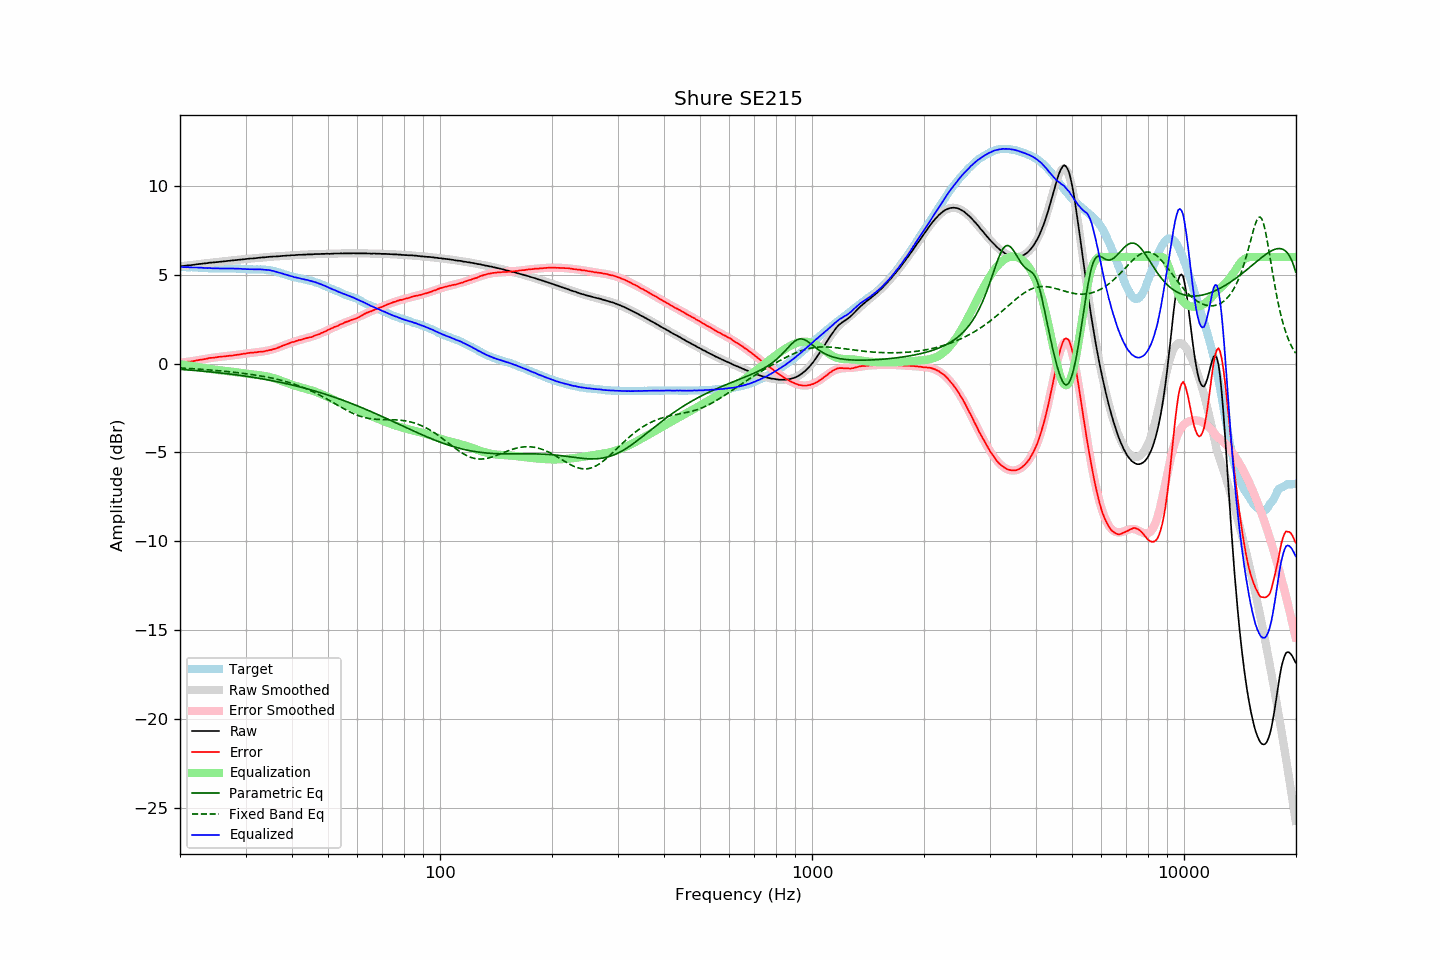

Data behind this chart, as committed beside it:
frequency, raw, error, smoothed, error_smoothed, equalization, parametric_eq, fixed_band_eq, equalized_raw, equalized_smoothed, target
20.00, 5.47, 0.04, 5.47, 0.04, -0.04, -0.33, -0.25, 5.44, 5.43, 5.43
20.20, 5.48, 0.05, 5.48, 0.05, -0.05, -0.33, -0.25, 5.43, 5.43, 5.43
20.40, 5.49, 0.06, 5.49, 0.06, -0.06, -0.34, -0.26, 5.43, 5.43, 5.43
20.61, 5.50, 0.07, 5.50, 0.08, -0.08, -0.34, -0.26, 5.43, 5.43, 5.43
20.81, 5.51, 0.09, 5.51, 0.09, -0.09, -0.35, -0.27, 5.42, 5.43, 5.42
21.02, 5.53, 0.11, 5.53, 0.10, -0.10, -0.36, -0.27, 5.43, 5.42, 5.42
21.23, 5.53, 0.11, 5.54, 0.12, -0.12, -0.37, -0.28, 5.42, 5.42, 5.42
21.44, 5.54, 0.12, 5.55, 0.13, -0.13, -0.37, -0.28, 5.41, 5.42, 5.43
21.66, 5.55, 0.13, 5.56, 0.14, -0.14, -0.38, -0.29, 5.41, 5.41, 5.42
21.87, 5.56, 0.15, 5.57, 0.16, -0.16, -0.39, -0.30, 5.41, 5.41, 5.42
22.09, 5.58, 0.18, 5.58, 0.17, -0.17, -0.39, -0.30, 5.41, 5.41, 5.41
22.31, 5.59, 0.19, 5.59, 0.19, -0.19, -0.40, -0.31, 5.41, 5.40, 5.41
22.54, 5.60, 0.21, 5.60, 0.20, -0.20, -0.41, -0.31, 5.40, 5.40, 5.40
22.76, 5.61, 0.22, 5.61, 0.22, -0.22, -0.42, -0.32, 5.40, 5.39, 5.40
22.99, 5.62, 0.23, 5.62, 0.23, -0.23, -0.43, -0.33, 5.39, 5.39, 5.39
23.22, 5.63, 0.25, 5.63, 0.25, -0.25, -0.43, -0.33, 5.38, 5.39, 5.38
23.45, 5.64, 0.26, 5.64, 0.26, -0.26, -0.44, -0.34, 5.38, 5.38, 5.38
23.69, 5.65, 0.28, 5.66, 0.28, -0.28, -0.45, -0.35, 5.37, 5.37, 5.37
23.92, 5.67, 0.31, 5.67, 0.30, -0.30, -0.46, -0.36, 5.38, 5.37, 5.36
24.16, 5.68, 0.32, 5.68, 0.31, -0.31, -0.47, -0.36, 5.37, 5.37, 5.36
24.40, 5.68, 0.32, 5.69, 0.32, -0.32, -0.48, -0.37, 5.36, 5.36, 5.36
24.65, 5.69, 0.33, 5.69, 0.33, -0.33, -0.49, -0.38, 5.36, 5.36, 5.36
24.89, 5.70, 0.34, 5.70, 0.35, -0.35, -0.50, -0.39, 5.36, 5.36, 5.36
25.14, 5.71, 0.35, 5.71, 0.36, -0.36, -0.51, -0.39, 5.35, 5.36, 5.36
25.39, 5.72, 0.37, 5.72, 0.37, -0.37, -0.52, -0.40, 5.35, 5.35, 5.35
25.65, 5.73, 0.39, 5.73, 0.38, -0.38, -0.53, -0.41, 5.35, 5.35, 5.35
25.91, 5.74, 0.40, 5.74, 0.39, -0.39, -0.54, -0.42, 5.35, 5.35, 5.35
26.16, 5.75, 0.40, 5.75, 0.40, -0.40, -0.55, -0.43, 5.35, 5.35, 5.36
26.43, 5.76, 0.41, 5.76, 0.41, -0.41, -0.56, -0.44, 5.35, 5.35, 5.35
26.69, 5.77, 0.42, 5.77, 0.42, -0.42, -0.57, -0.45, 5.35, 5.35, 5.35
26.96, 5.78, 0.43, 5.78, 0.43, -0.43, -0.58, -0.46, 5.35, 5.35, 5.35
27.23, 5.79, 0.44, 5.79, 0.44, -0.44, -0.59, -0.47, 5.35, 5.35, 5.35
27.50, 5.80, 0.45, 5.80, 0.45, -0.45, -0.60, -0.48, 5.35, 5.35, 5.35
27.77, 5.81, 0.45, 5.81, 0.46, -0.46, -0.61, -0.49, 5.35, 5.35, 5.36
28.05, 5.82, 0.47, 5.82, 0.48, -0.48, -0.62, -0.50, 5.35, 5.35, 5.35
28.33, 5.83, 0.49, 5.83, 0.49, -0.49, -0.64, -0.51, 5.34, 5.34, 5.35
28.62, 5.84, 0.51, 5.84, 0.50, -0.50, -0.65, -0.52, 5.34, 5.34, 5.34
28.90, 5.85, 0.51, 5.85, 0.52, -0.52, -0.66, -0.53, 5.34, 5.33, 5.34
29.19, 5.86, 0.53, 5.86, 0.53, -0.53, -0.67, -0.54, 5.33, 5.33, 5.33
29.48, 5.86, 0.54, 5.87, 0.54, -0.54, -0.69, -0.55, 5.32, 5.33, 5.32
29.78, 5.88, 0.56, 5.88, 0.56, -0.56, -0.70, -0.56, 5.33, 5.32, 5.32
30.08, 5.88, 0.56, 5.89, 0.57, -0.57, -0.71, -0.57, 5.31, 5.32, 5.32
30.38, 5.89, 0.59, 5.89, 0.58, -0.58, -0.73, -0.58, 5.31, 5.31, 5.31
30.68, 5.90, 0.60, 5.90, 0.59, -0.59, -0.74, -0.60, 5.31, 5.31, 5.30
30.99, 5.91, 0.61, 5.91, 0.60, -0.60, -0.75, -0.61, 5.31, 5.31, 5.30
31.30, 5.91, 0.61, 5.92, 0.61, -0.61, -0.77, -0.62, 5.30, 5.31, 5.30
31.61, 5.92, 0.62, 5.93, 0.62, -0.62, -0.78, -0.64, 5.30, 5.30, 5.30
31.93, 5.93, 0.64, 5.93, 0.63, -0.63, -0.80, -0.65, 5.30, 5.30, 5.30
32.24, 5.94, 0.64, 5.94, 0.64, -0.64, -0.81, -0.67, 5.30, 5.30, 5.30
32.57, 5.95, 0.66, 5.95, 0.65, -0.65, -0.83, -0.68, 5.30, 5.30, 5.29
32.89, 5.96, 0.66, 5.96, 0.66, -0.66, -0.84, -0.69, 5.30, 5.30, 5.30
33.22, 5.97, 0.67, 5.97, 0.68, -0.68, -0.86, -0.71, 5.30, 5.29, 5.30
33.55, 5.97, 0.68, 5.98, 0.69, -0.69, -0.87, -0.73, 5.28, 5.29, 5.30
33.89, 5.98, 0.70, 5.98, 0.70, -0.70, -0.89, -0.74, 5.28, 5.28, 5.28
34.23, 5.99, 0.72, 5.99, 0.72, -0.72, -0.91, -0.76, 5.27, 5.27, 5.27
34.57, 6.00, 0.74, 6.00, 0.74, -0.74, -0.92, -0.78, 5.26, 5.26, 5.27
34.92, 6.01, 0.77, 6.01, 0.76, -0.76, -0.94, -0.80, 5.25, 5.25, 5.24
35.27, 6.01, 0.77, 6.01, 0.78, -0.78, -0.96, -0.81, 5.23, 5.23, 5.24
35.62, 6.02, 0.81, 6.02, 0.81, -0.81, -0.98, -0.83, 5.21, 5.21, 5.21
35.97, 6.02, 0.83, 6.03, 0.84, -0.84, -0.99, -0.85, 5.18, 5.19, 5.19
... 635 more rows
